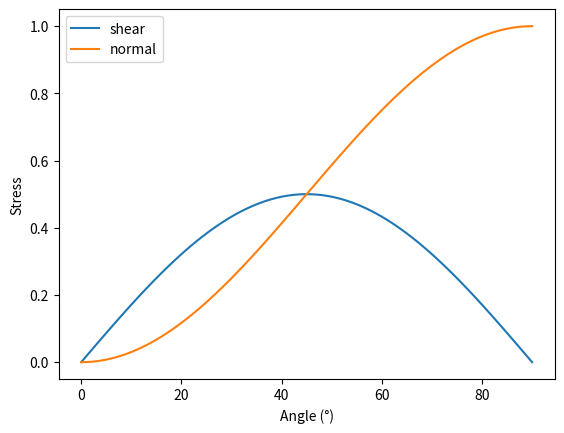

Python code for this plot:
import numpy as np
import matplotlib.pyplot as plt
import math

def deg2rad(d):
    """Convertit des degrés en radians."""
    return d * math.pi / 180

def shear(xx, xy, yy, theta):
    """Calcule la matrice de cisaillement pour les éléments xx, xy, yy et un angle theta."""
    theta_in_rad = 2*deg2rad(theta)
    return 1/2*(yy-xx)*math.sin(theta_in_rad) + xy * math.cos(theta_in_rad)

def normal(xx, xy, yy, theta):
    """Calcule la matrice de contrainte normale pour les éléments xx, xy, yy et un angle theta."""
    theta_in_rad = 2*deg2rad(theta)
    return 1/2*(xx+yy) + 1/2*(xx-yy)*math.cos(theta_in_rad) + xy*math.sin(theta_in_rad)

# -----------------------------------------------------

x = np.linspace(0,90,91)
y_shear = [shear(0, 0, 1, theta) for theta in x]
y_normal = [normal(0, 0, 1, theta) for theta in x]

fig, ax = plt.subplots()
ax.plot(x, y_shear, label='shear')
ax.plot(x, y_normal, label='normal')

ax.set_xlabel('Angle (°)')
ax.set_ylabel('Stress')
ax.legend()
plt.show()
